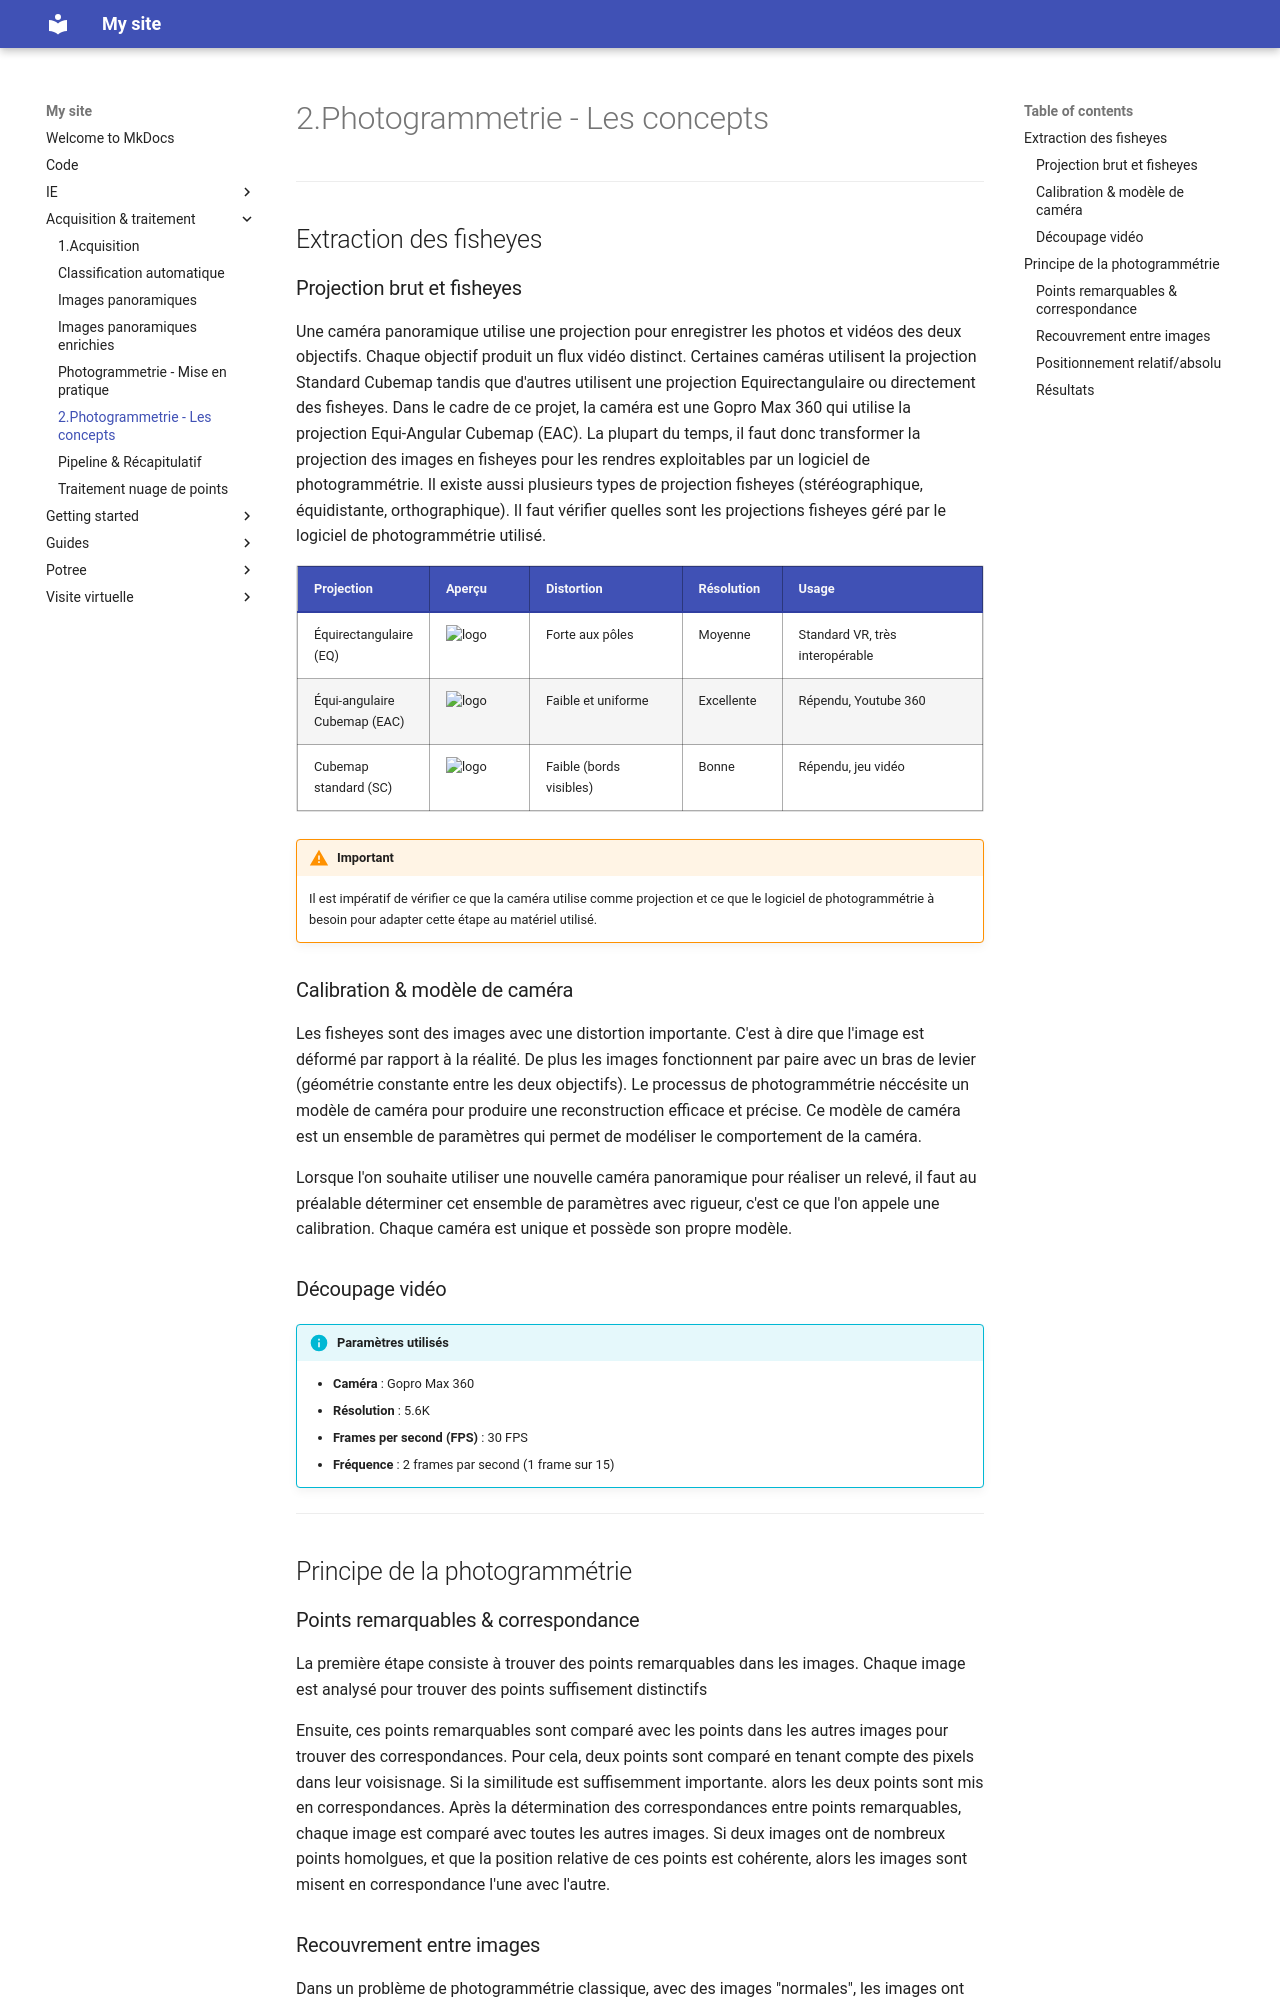

repository: MaloENSG/swissrenov3 · page: acquisition & traitement/photogrammetrie/index.html · generator: mkdocs

# 2.Photogrammetrie - Les concepts

---

## Extraction des fisheyes

### Projection brut et fisheyes

Une caméra panoramique utilise une projection pour enregistrer les photos et vidéos des deux objectifs. Chaque objectif produit un flux vidéo distinct. Certaines caméras utilisent la projection Standard Cubemap tandis que d'autres utilisent une projection Equirectangulaire ou directement des fisheyes. Dans le cadre de ce projet, la caméra est une Gopro Max 360 qui utilise la projection Equi-Angular Cubemap (EAC). La plupart du temps, il faut donc transformer la projection des images en fisheyes pour les rendres exploitables par un logiciel de photogrammétrie. Il existe aussi plusieurs types de projection fisheyes (stéréographique, équidistante, orthographique). Il faut vérifier quelles sont les projections fisheyes géré par le logiciel de photogrammétrie utilisé.

| Projection | Aperçu | Distortion | Résolution | Usage |
|---|---|---|---|---|
| Équirectangulaire (EQ) | ![logo](images/logo.png) | Forte aux pôles | Moyenne | Standard VR, très interopérable |
| Équi-angulaire Cubemap (EAC) | ![logo](images/logo.png) | Faible et uniforme | Excellente | Répendu, Youtube 360 |
| Cubemap standard (SC) | ![logo](images/logo.png) | Faible (bords visibles) | Bonne | Répendu, jeu vidéo |

!!! warning "Important" 
    Il est impératif de vérifier ce que la caméra utilise comme projection et ce que le logiciel de photogrammétrie à besoin pour adapter cette étape au matériel utilisé.

### Calibration & modèle de caméra

Les fisheyes sont des images avec une distortion importante. C'est à dire que l'image est déformé par rapport à la réalité. De plus les images fonctionnent par paire avec un bras de levier (géométrie constante entre les deux objectifs). Le processus de photogrammétrie néccésite un modèle de caméra pour produire une reconstruction efficace et précise. Ce modèle de caméra est un ensemble de paramètres qui permet de modéliser le comportement de la caméra. 

Lorsque l'on souhaite utiliser une nouvelle caméra panoramique pour réaliser un relevé, il faut au préalable déterminer cet ensemble de paramètres avec rigueur, c'est ce que l'on appele une calibration. Chaque caméra est unique et possède son propre modèle.

### Découpage vidéo

!!! info "Paramètres utilisés"
    - **Caméra** : Gopro Max 360
    - **Résolution** : 5.6K
    - **Frames per second (FPS)** : 30 FPS
    - **Fréquence** : 2 frames par second (1 frame sur 15)

---

## Principe de la photogrammétrie

### Points remarquables & correspondance

La première étape consiste à trouver des points remarquables dans les images. Chaque image est analysé pour trouver des points suffisement distinctifs 

Ensuite, ces points remarquables sont comparé avec les points dans les autres images pour trouver des correspondances. Pour cela, deux points sont comparé en tenant compte des pixels dans leur voisisnage. Si la similitude est suffisemment importante. alors les deux points sont mis en correspondances. Après la détermination des correspondances entre points remarquables, chaque image est comparé avec toutes les autres images. Si deux images ont de nombreux points homolgues, et que la position relative de ces points est cohérente, alors les images sont misent en correspondance l'une avec l'autre.
